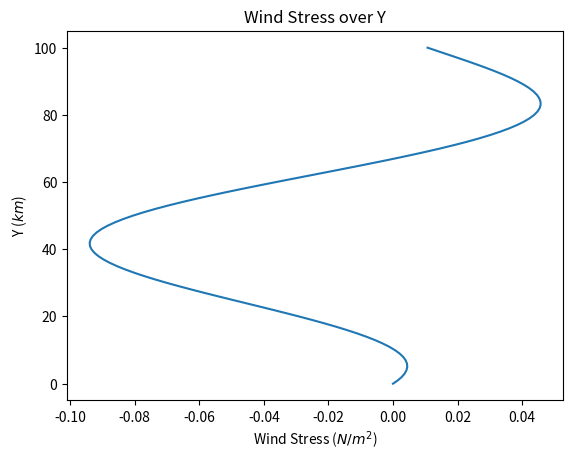
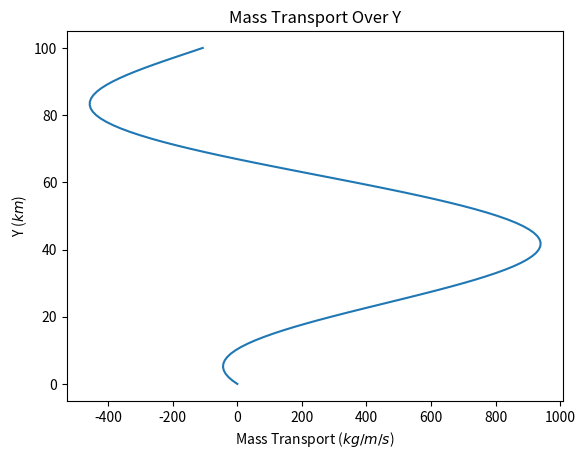
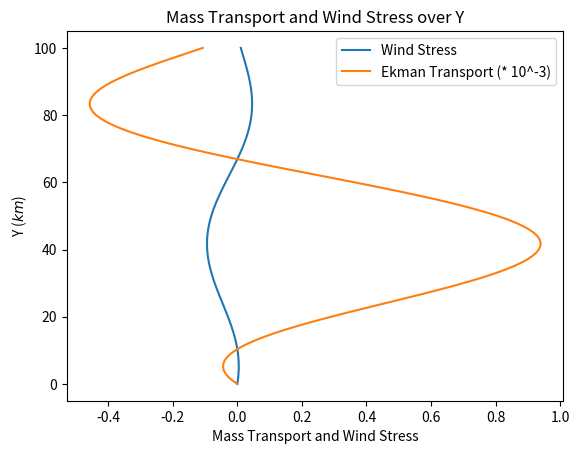
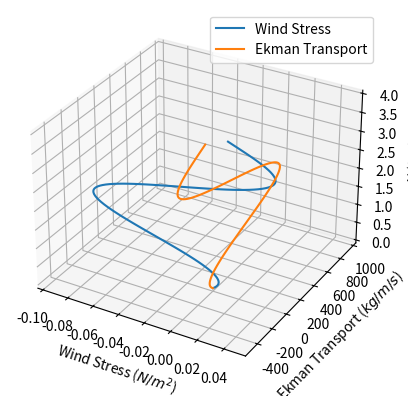

Python code for these plots, in order:
import numpy as np
import matplotlib.pyplot as plt
from mpl_toolkits.mplot3d import Axes3D #3D plot

x_range = y_range = 100 # km
z_range = 4 # km
f= 10**-4 # s^-1
beta = 10**-11
rho_b = 10**3

z_hat = np.array([0, 0, 1])

def tau_x_function(y_range):
    y_values = np.arange(0, y_range + 1)
    tau_x = 0.1 * np.sin(y_values/33) * np.sin(y_values/18 - 10)
    #print(tau_x)
    return tau_x, y_values

windStress, width = tau_x_function(y_range)

def Mek():
    #windStress_vecs = np.column_stack((windStress, np.zeros_like(windStress), np.zeros_like(windStress)))
    #mass = np.cross(windStress_vecs, z_hat)/f

    #print(mass[:, 1])
    mass = -1*windStress/f
    return mass
massTransport_y = Mek() #[:, 1] means only consider y direction
#massTransport_y = massTransport[:, 1]

def Psi():
    dTau_dy = -1 * np.gradient(windStress, width) # this is del cross Tau, which is in z direction
    # units of N/m^3
    x_vals = np.arange(0, x_range + 1)
    Psi_vals = np.empty(shape = (len(x_vals), len(width)))
    for i in range(len(x_vals)):
        for j in range(len(width)):
            dT_val = dTau_dy[j] # find the value of dTau/dy at the current y value
            # because this dT_val is constant across x, we can take it out of the integral
            Psi_vals[i, j] = 1 / (rho_b * beta) * dT_val * (x_vals[i] - x_vals[-1]) # and just multiply by the x distance
    
    return x_vals, Psi_vals

length, Psi_vals = Psi()
Psi_vals = Psi_vals
X, Y = np.meshgrid(length, width, indexing='ij')
V, U = np.gradient(Psi_vals, length, width) # vector components
U = -U

# plot stream function with some [U, V] vectors overlayed
plt.figure()
pcm = plt.pcolormesh(X, Y, Psi_vals, cmap = 'magma')
plt.colorbar(pcm, label = 'Psi(X, Y) (Sverdrups)')
plt.xlabel('X (km)')
plt.ylabel('Y (km)')
plt.title('Stream Function (color) and Depth-Integrated Velocity (arrows)')
# plot V, U too
step = 7
scaling = 0.02
Xp = X[::step, ::step]
Yp = Y[::step, ::step]
Up = U[::step, ::step]
Vp = V[::step, ::step]
plt.quiver(Xp, Yp, scaling*Up, scaling*Vp)

plt.savefig('P5_PsiUV.png')
plt.show()
plt.close()

#Plot Wind Stress
plt.figure()
plt.plot(windStress, width, markersize = 4)
plt.xlabel('Wind Stress ($N/m^2$)')
plt.ylabel('Y ($km$)')
plt.title('Wind Stress over Y')
plt.savefig('P5_stressY.png')
#plt.show()


#Plot Mass Transport
plt.figure()
plt.plot(massTransport_y, width, markersize = 4)
plt.xlabel('Mass Transport ($kg/m/s$)')
plt.ylabel('Y ($km$)')
plt.title('Mass Transport Over Y')
plt.savefig('P5_massY.png')
#plt.show()


#2D plot of both wind stress and mass transport
plt.figure()
plt.plot(windStress, width, label = 'Wind Stress')
plt.plot(massTransport_y / 1000, width, label = 'Ekman Transport (* 10^-3)')
plt.xlabel('Mass Transport and Wind Stress')
plt.ylabel('Y ($km$)')
plt.title('Mass Transport and Wind Stress over Y')
plt.legend()
plt.savefig('P5_massstress2dY.png')
#plt.show()

#3D plot of both Wind Stress & Mass Transport

width_z = np.linspace(0, z_range, len(width))

ax = plt.figure().add_subplot(111, projection = '3d')
ax.plot(windStress, np.zeros_like(width), width_z, label = 'Wind Stress')
ax.plot(np.zeros_like(width), massTransport_y, width_z, label = 'Ekman Transport')
ax.set_xlabel('Wind Stress ($N/m^2$)')
ax.set_ylabel('Ekman Transport ($kg/m/s$)')
ax.set_zlabel('Y ($km$)')
plt.legend()
plt.savefig('P5_stressmassY.png')
#plt.show()